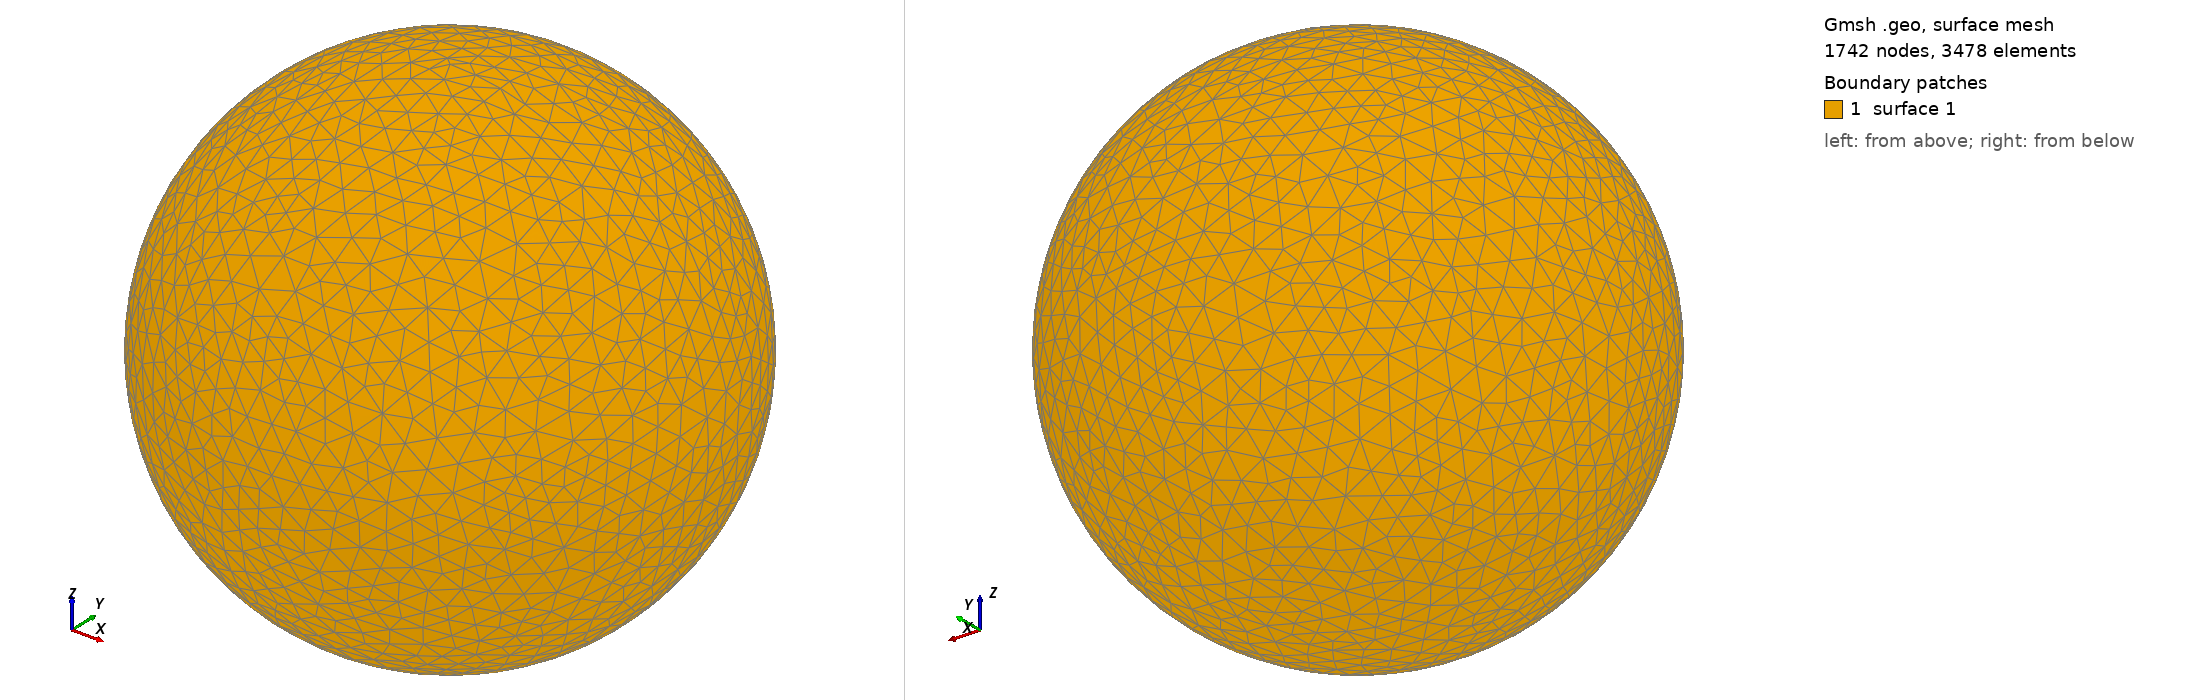

Gmsh geometry script, surface-meshed: 1742 nodes, 3478 surface elements. Boundary patches (legend numbers): 1 surface 1. Left view from above one corner, right view from below the opposite corner. The script declares no physical surfaces, so the legend lists its geometric surfaces. The drawing asked Gmsh for element sizes between 1% and 20% of the model's largest extent; the script's own settings can give other sizes.

=== shot1040.geo (drawn) ===
SetFactory("OpenCASCADE");
Point(1) = {0,0,0,0};
Sphere(1) = {0,0,0,0.01351000};
MeshSize{ PointsOf{ Surface{:}; } } = 0.001351000;
Mesh.ElementOrder=1;
Mesh.Format=39;
